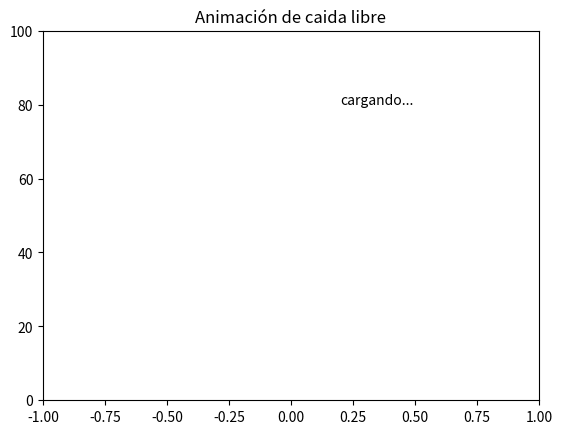

Source code (Python): (Note: this script raises an exception after producing the figure.)
import numpy as np
from math import sqrt
%matplotlib tk
import matplotlib.pyplot as plt
import matplotlib.animation as animation


def caida(h0=10,v0=0,grav=-1,puntos=20):
    """
    Modificación del ejercicio 8
    Ingresando altura inicial, velocidad inicial, valor de gravedad y cantidad de puntos,
    devuelve tiempo, altura y velocidad en formato de array de Numpy.
    No guarda los datos generados en archivo
    
    """
    ttot=(-v0-sqrt(v0*v0-2*grav*h0))/grav
    t=np.linspace(0,ttot,puntos)
    h=h0+v0*t+0.5*grav*t**2
    v=v0+grav*t
    #datos=np.column_stack((t,v,h))
    #header="t, v(t), h(t))"
    #archivo=f"caida_{v0}_{h0}.dat"
    #np.savetxt(archivo, datos, delimiter=',', header=header)
    return t,h,v

#defino parámetros iniciales de la funcion caida
h0, v0, g,pts=100,0, -9.8, 50

#Genero los datos para graficar
t, h, v=caida(h0,v0,g,pts)
mh=max(h)

#Para generar cola fantasma de 3 puntos
for i in range(5):
    t=np.append(t,t[-1])
    h=np.append(h,h[-1])
    v=np.append(v,v[-1])
    pts+=1
    
#Completo los valores en X que va a tomar la gráfica, en este caso todos cero
x=np.zeros(pts)

#funcion de actualizacion
def actualizar(pos,x, t,v, h, line):
    if pos>5:
        line.set_data(x[pos-4:pos],h[pos-4:pos])
    else:
        line.set_data(x[pos],h[pos])
    #Actualizo los valores mostrados de tiempo, velocidad y altura
    t1.set_text("Tiempo:     {:.3f}\nVelocidad: {:.3f}\nAltura:       {:.1f}".format(t[pos],v[pos],h[pos]))
    return line,t1

#creo figura,ejes y la gráfica
fig, ax = plt.subplots()
punto,= plt.plot([], [], 'ro')

#Delimito ejes
ax.set_xlim(-1, 1)
ax.set_ylim(0, mh)
#Título y texto con valores
ax.set_title('Animación de caida libre')
t1= ax.text(0.2,mh*.8,"cargando...")

#Creo animacion
animacion=animation.FuncAnimation(fig, actualizar, pts, fargs=(x,t,v,h, punto), interval=70, blit=True)
plt.show()

